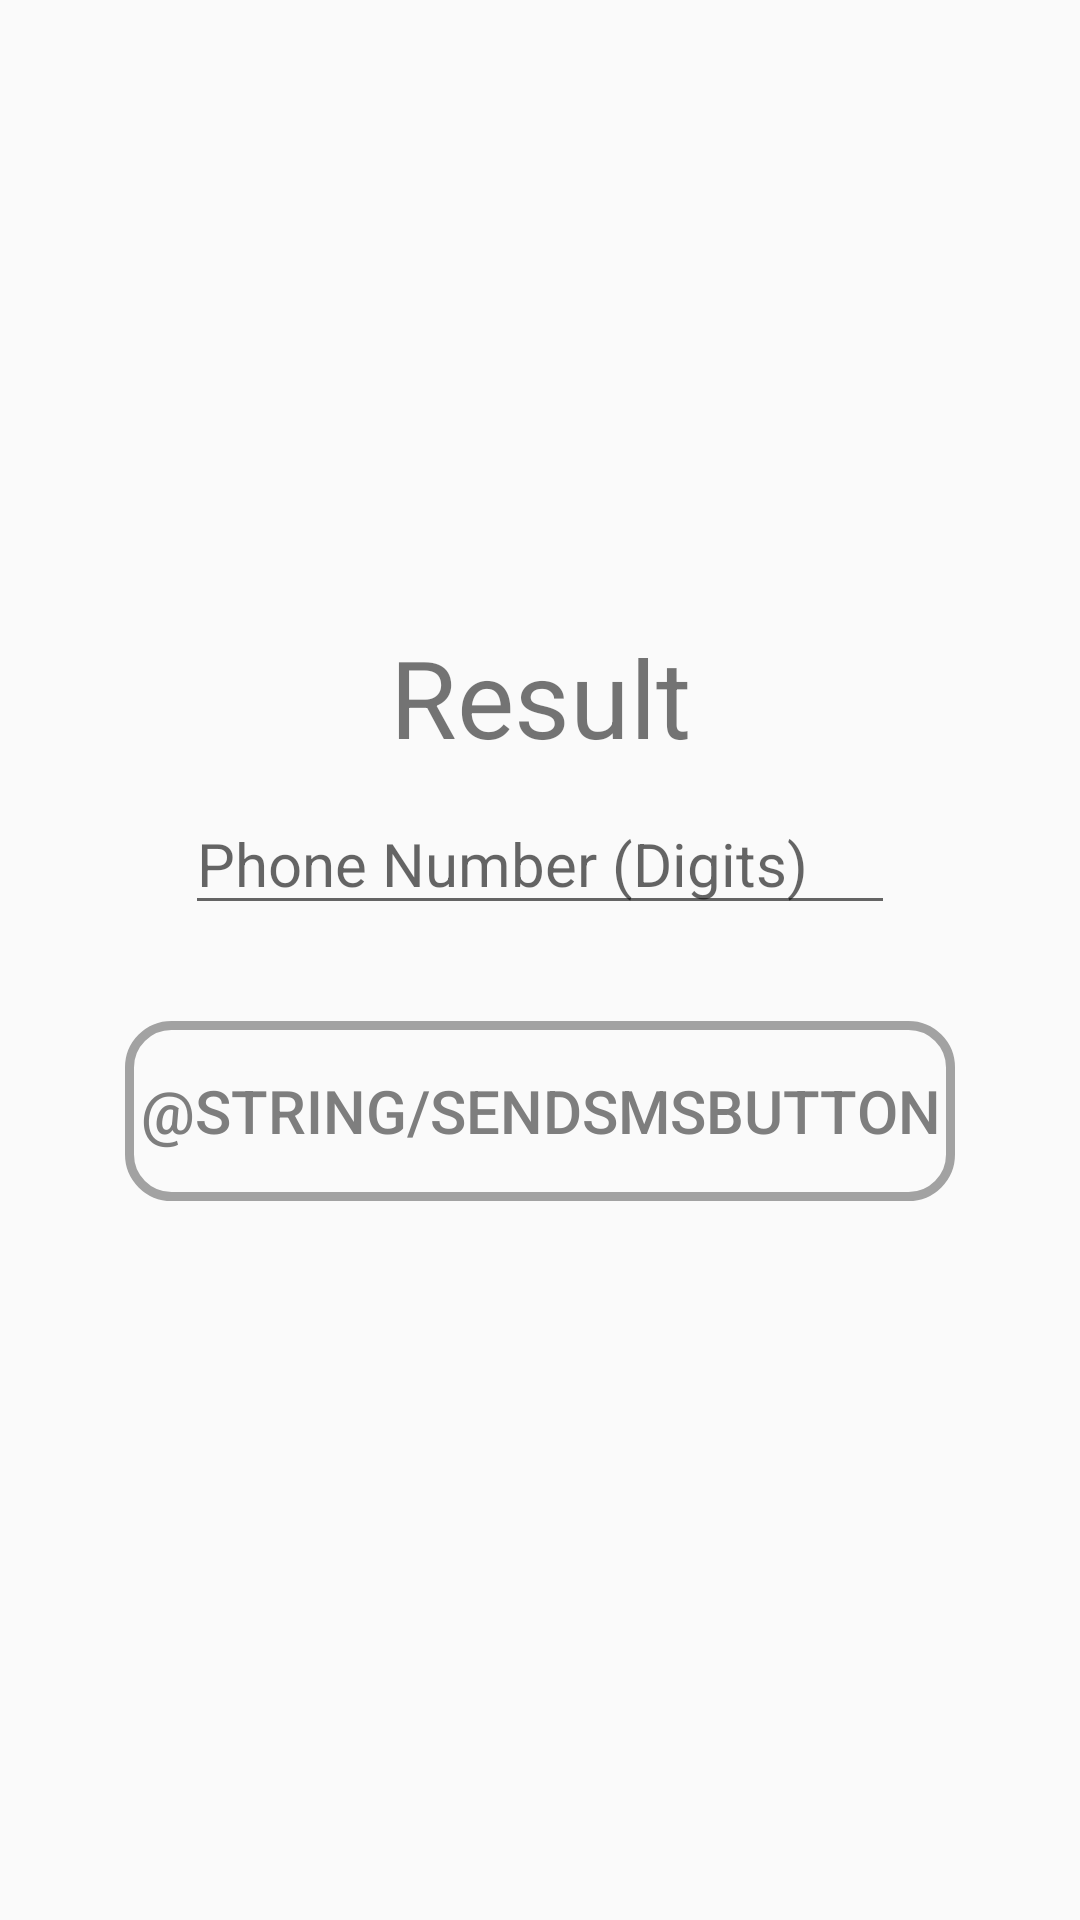

Here is an Android app screen rendered from its layout file. Give the layout XML and the strings, colors and styles it references.
<!-- AndroidManifest.xml: application theme AppTheme -->
<!-- res/layout/activity_result.xml -->
<?xml version="1.0" encoding="utf-8"?>
<androidx.constraintlayout.widget.ConstraintLayout xmlns:android="http://schemas.android.com/apk/res/android"
    xmlns:app="http://schemas.android.com/apk/res-auto"
    xmlns:tools="http://schemas.android.com/tools"
    android:id="@+id/ConstraintLayout"
    android:layout_width="match_parent"
    android:layout_height="match_parent"
    android:orientation="vertical">

    <androidx.constraintlayout.widget.ConstraintLayout
        android:layout_width="wrap_content"
        android:layout_height="wrap_content"
        app:layout_constraintBottom_toBottomOf="parent"
        app:layout_constraintEnd_toEndOf="parent"
        app:layout_constraintHorizontal_bias="0.0"
        app:layout_constraintStart_toStartOf="parent"
        app:layout_constraintTop_toTopOf="parent">

        <androidx.constraintlayout.widget.ConstraintLayout
            android:id="@+id/result_container"
            android:layout_width="wrap_content"
            android:layout_height="wrap_content"
            app:layout_constraintBottom_toTopOf="@+id/result_button"
            app:layout_constraintEnd_toEndOf="parent"
            app:layout_constraintStart_toStartOf="parent"
            app:layout_constraintTop_toTopOf="parent">

            <TextView
                android:id="@+id/result_text"
                android:layout_width="wrap_content"
                android:layout_height="wrap_content"
                android:layout_marginStart="155dp"
                android:layout_marginEnd="155dp"
                android:text="@string/result_text"
                android:textSize="36sp"
                app:layout_constraintEnd_toEndOf="parent"
                app:layout_constraintStart_toStartOf="parent"
                app:layout_constraintTop_toTopOf="parent" />

            <EditText
                android:id="@+id/phone_box"
                android:layout_width="wrap_content"
                android:layout_height="wrap_content"
                android:layout_marginTop="8dp"
                android:autofillHints=""
                android:ems="10"
                android:hint="@string/phone_number"
                android:inputType="textPersonName|phone"
                android:textSize="20sp"
                app:layout_constraintBottom_toBottomOf="parent"
                app:layout_constraintEnd_toEndOf="parent"
                app:layout_constraintStart_toStartOf="parent"
                app:layout_constraintTop_toBottomOf="@+id/result_text" />

        </androidx.constraintlayout.widget.ConstraintLayout>

        <Button
            android:id="@+id/result_button"
            style="@style/ButtonTheme"
            android:layout_width="wrap_content"
            android:layout_height="wrap_content"
            android:layout_marginTop="32dp"
            android:layout_marginBottom="32dp"
            android:onClick="onButtonPress"
            android:text="@string/SendSMSButton"
            app:layout_constraintBottom_toBottomOf="parent"
            app:layout_constraintEnd_toEndOf="parent"
            app:layout_constraintStart_toStartOf="parent"
            app:layout_constraintTop_toBottomOf="@+id/result_container" />
    </androidx.constraintlayout.widget.ConstraintLayout>

</androidx.constraintlayout.widget.ConstraintLayout>
<!-- resources referenced by this layout -->
<resources>
  <string name="phone_number">Phone Number (Digits)</string>
  <string name="result_text">Result</string>
  <style name="ButtonTheme" parent="Widget.AppCompat.Button.Borderless">
          <item name="android:textSize">20sp</item>
          <item name="android:background">@drawable/button_background_selector</item>
          <item name="android:textColor">#7E7E7E</item>
      </style>
  <style name="AppTheme" parent="Theme.AppCompat.Light.NoActionBar">
          
          <item name="colorPrimary">@color/colorPrimary</item>
          <item name="colorPrimaryDark">@color/colorPrimaryDark</item>
          <item name="colorAccent">@color/colorAccent</item>
      </style>
  <!-- drawable button_background_selector (drawable) -->
  <?xml version="1.0" encoding="UTF-8"?>
  <selector
      xmlns:android="http://schemas.android.com/apk/res/android">
      <item android:state_focused="true" android:state_pressed="true" android:drawable="@drawable/button_shape_pressed" />
      <item android:state_focused="false" android:state_pressed="false" android:drawable="@drawable/button_shape"/>
      <item android:drawable="@drawable/button_shape_pressed" />
  </selector>
  <!-- drawable button_shape_pressed (drawable) -->
  <?xml version="1.0" encoding="utf-8"?>
  <shape xmlns:android="http://schemas.android.com/apk/res/android" android:shape="rectangle" >
      <corners
          android:radius="14dp"
          />
      <gradient
          android:angle="270"
          android:centerX="49%"
          android:centerColor="#CCCCCC"
          android:startColor="#E8E8E8"
          android:endColor="#C4C4C4"
          android:type="linear"
          />
      <padding
          android:left="5dp"
          android:top="5dp"
          android:right="5dp"
          android:bottom="5dp"
          />
      <size
          android:width="270dp"
          android:height="60dp"
          />
      <stroke
          android:width="3dp"
          android:color="#686868"
          />
  </shape>
  <!-- drawable button_shape (drawable) -->
  <?xml version="1.0" encoding="utf-8"?>
  <shape xmlns:android="http://schemas.android.com/apk/res/android" android:shape="rectangle" >
      <corners
          android:radius="14dp"
          />
  
  
  
  
  
  
  
  
      <padding
          android:left="5dp"
          android:top="5dp"
          android:right="5dp"
          android:bottom="5dp"
          />
      <size
          android:width="270dp"
          android:height="60dp"
          />
      <stroke
          android:width="3dp"
          android:color="#A2A2A2"
          />
  </shape>
  <!-- not gathered from this repository: default colours our renderer supplied (Android Studio template values) -->
  <color name="colorPrimary">#FF6200EE</color>
  <color name="colorPrimaryDark">#FF3700B3</color>
  <color name="colorAccent">#FF03DAC5</color>
</resources>
